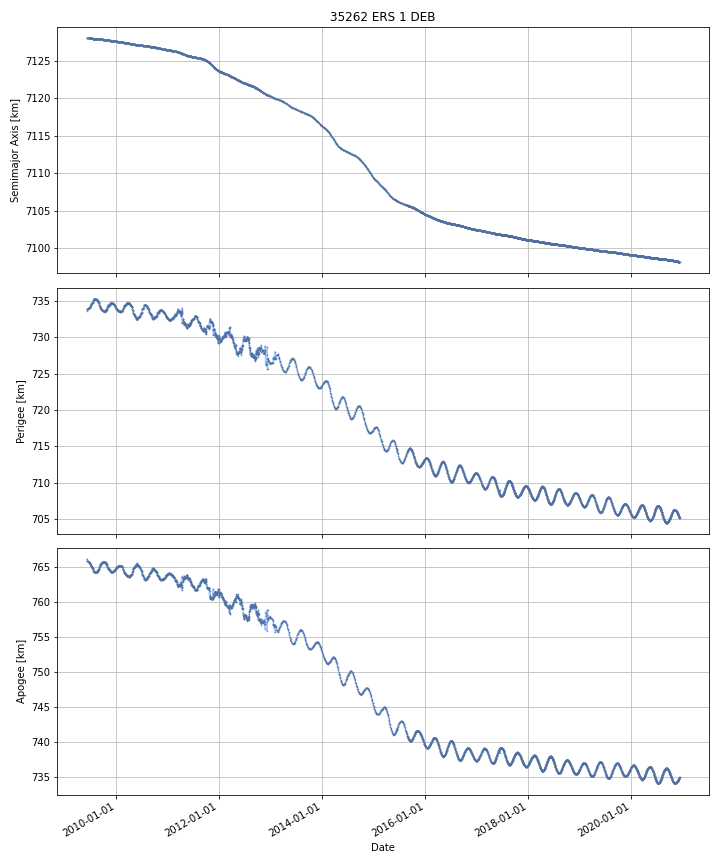

The file beside this chart, header and first rows:
DATE, SEMIMAJOR_AXIS, PERIAPSIS, APOAPSIS, DOT_SEMIMAJOR_AXIS, DOT_PERIAPSIS, DOT_APOAPSIS
2009-06-11, 7128, 733.8, 765.9, , , 
2009-06-12, 7128, 733.9, 765.8, -0.002861, 0.09524, -0.101
2009-06-13, 7128, 733.9, 765.8, -0.003102, 0.02517, -0.03138
2009-06-14, 7128, 733.9, 765.8, -0.001229, 0.01263, -0.01509
2009-06-15, 7128, 733.9, 765.8, -0.001232, 0.01467, -0.01714
2009-06-16, 7128, 734, 765.8, -0.001232, 0.01467, -0.01714
2009-06-17, 7128, 734, 765.7, -0.001949, 0.01217, -0.01607
2009-06-18, 7128, 733.9, 765.8, -0.001338, -0.02274, 0.02007
2009-06-19, 7128, 733.9, 765.8, -0.00147, -0.03102, 0.02808
2009-06-20, 7128, 734, 765.7, -0.001606, 0.07132, -0.07454
2009-06-21, 7128, 734, 765.7, -0.001705, 0.01341, -0.01682
2009-06-22, 7128, 734, 765.7, -0.001663, 0.000666, -0.003992
2009-06-23, 7128, 734, 765.7, -0.001677, 0.0139, -0.01726
2009-06-24, 7128, 734, 765.7, -0.001822, -0.003636, -7.476940595552151e-06
2009-06-25, 7128, 734, 765.7, -0.00157, 0.01237, -0.01551
2009-06-26, 7128, 734, 765.6, -0.001603, 0.009748, -0.01295
2009-06-27, 7128, 734, 765.6, -0.001538, 0.001098, -0.004174
2009-06-28, 7128, 734, 765.6, -0.001766, 0.01209, -0.01562
2009-06-29, 7128, 734.1, 765.5, -0.001795, 0.08664, -0.09023
2009-06-30, 7128, 734.2, 765.5, -0.001559, 0.04194, -0.04506
2009-07-01, 7128, 734.2, 765.5, -0.001497, 0.02341, -0.0264
2009-07-02, 7128, 734.2, 765.4, -0.001716, 0.01691, -0.02034
2009-07-03, 7128, 734.2, 765.4, -0.00181, 0.008816, -0.01244
2009-07-04, 7128, 734.2, 765.4, -0.001263, 0.0123, -0.01483
2009-07-05, 7128, 734.3, 765.4, -0.001729, 0.04279, -0.04625
2009-07-06, 7128, 734.4, 765.2, -0.002012, 0.1249, -0.1289
2009-07-07, 7128, 734.5, 765.2, -0.001686, 0.07684, -0.08021
2009-07-08, 7128, 734.6, 765.1, -0.001822, 0.07304, -0.07669
2009-07-09, 7128, 734.6, 765.1, -0.001855, -0.0005055, -0.003204
2009-07-10, 7128, 734.6, 765.1, -0.001742, -0.00241, -0.001074
2009-07-11, 7128, 734.6, 765.1, -0.001789, 0.004312, -0.007891
2009-07-12, 7128, 734.6, 765, -0.001548, 0.05161, -0.05471
2009-07-13, 7128, 734.7, 764.9, -0.00137, 0.08334, -0.08608
2009-07-14, 7128, 734.7, 764.9, -0.001807, 0.0003206, -0.003935
2009-07-15, 7128, 734.7, 764.9, -0.001865, -0.006085, 0.002355
2009-07-16, 7128, 734.7, 764.9, -0.001865, -0.003586, -0.0001444
2009-07-17, 7128, 734.7, 764.9, -0.001893, 0.05178, -0.05556
2009-07-18, 7128, 734.7, 764.9, -0.001686, 0.002507, -0.005879
2009-07-19, 7128, 734.8, 764.8, -0.001713, 0.01819, -0.02161
2009-07-20, 7128, 734.9, 764.7, -0.002042, 0.1148, -0.1188
2009-07-21, 7128, 734.9, 764.7, -0.001681, -0.008596, 0.005234
2009-07-22, 7128, 734.8, 764.8, -0.001601, -0.02735, 0.02414
2009-07-23, 7128, 734.9, 764.7, -0.001714, 0.01936, -0.02279
2009-07-24, 7128, 734.9, 764.6, -0.001815, 0.0849, -0.08853
2009-07-25, 7128, 735, 764.6, -0.001641, 0.02213, -0.02541
2009-07-26, 7128, 735.1, 764.5, -0.002021, 0.167, -0.1711
2009-07-27, 7128, 735.2, 764.4, -0.001871, 0.03828, -0.04203
2009-07-28, 7128, 735.2, 764.3, -0.001766, 0.05797, -0.0615
2009-07-29, 7128, 735.3, 764.3, -0.001652, 0.02983, -0.03314
2009-07-30, 7128, 735.2, 764.3, -0.001806, -0.00438, 0.0007677
2009-07-31, 7128, 735.3, 764.3, -0.001725, 0.006286, -0.009735
2009-08-01, 7128, 735.2, 764.3, -0.001859, -0.007052, 0.003335
2009-08-02, 7128, 735.3, 764.2, -0.002452, 0.05603, -0.06093
2009-08-03, 7128, 735.3, 764.2, -0.001932, 0.002414, -0.006277
2009-08-04, 7128, 735.3, 764.3, -0.001871, -0.01382, 0.01008
2009-08-05, 7128, 735.3, 764.2, -0.001896, 0.001325, -0.005116
2009-08-06, 7128, 735.3, 764.3, -0.002179, -0.02519, 0.02083
2009-08-07, 7128, 735.3, 764.2, -0.001971, 0.0546, -0.05855
2009-08-08, 7128, 735.3, 764.2, -0.001963, -0.02528, 0.02135
2009-08-09, 7128, 735.3, 764.2, -0.002088, -0.003987, -0.0001884
... 4,140 more rows
